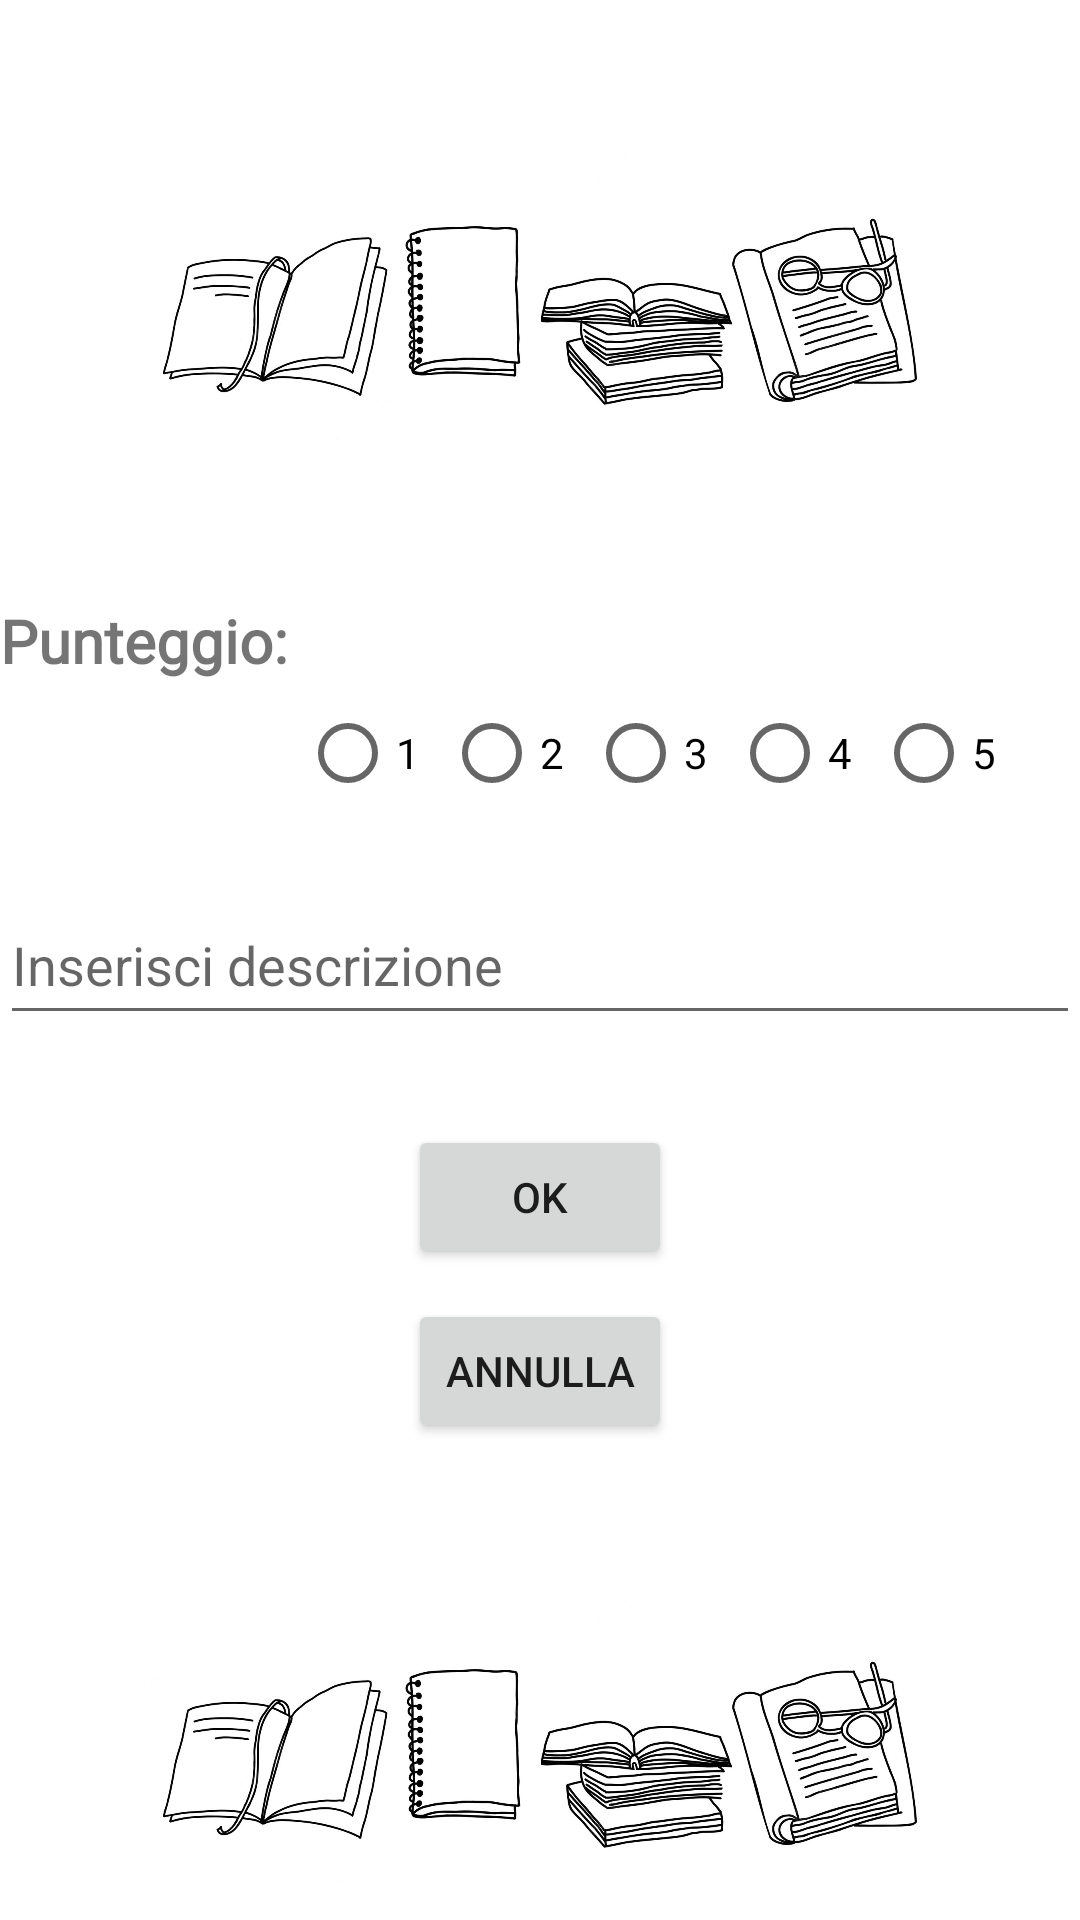

Android layout source for this screen:
<!-- AndroidManifest.xml: application theme Theme.BookBearer -->
<!-- res/layout/addreview_layout.xml -->
<?xml version="1.0" encoding="utf-8"?>
<LinearLayout xmlns:android="http://schemas.android.com/apk/res/android"
    android:orientation="vertical"
    android:layout_width="match_parent"
    android:layout_height="match_parent">

    <ImageView
        android:layout_width="500dp"
        android:layout_height="100dp"
        android:layout_gravity="center"
        android:layout_marginTop="50dp"
        android:layout_marginBottom="50dp"
        android:src="@drawable/footer2" />

    <TextView
        android:layout_width="wrap_content"
        android:layout_height="wrap_content"
        android:text="Punteggio: "
        android:textSize="20dp"
        android:fontFamily="@font/armata"
        android:textStyle="bold"/>

    <RadioGroup
        android:id="@+id/addScore"
        android:layout_width="match_parent"
        android:layout_height="wrap_content"
        android:layout_marginLeft="100dp"
        android:orientation="horizontal">
        <RadioButton
            android:id="@+id/add1"
            android:layout_width="wrap_content"
            android:layout_height="wrap_content"
            android:text="1"
            android:onClick="onRadioButtonClicked"/>
        <RadioButton
            android:id="@+id/add2"
            android:layout_width="wrap_content"
            android:layout_height="wrap_content"
            android:text="2"
            android:onClick="onRadioButtonClicked"/>
        <RadioButton
            android:id="@+id/add3"
            android:layout_width="wrap_content"
            android:layout_height="wrap_content"
            android:text="3"
            android:onClick="onRadioButtonClicked"/>
        <RadioButton
            android:id="@+id/add4"
            android:layout_width="wrap_content"
            android:layout_height="wrap_content"
            android:text="4"
            android:onClick="onRadioButtonClicked"/>
        <RadioButton
            android:id="@+id/add5"
            android:layout_width="wrap_content"
            android:layout_height="wrap_content"
            android:text="5"
            android:onClick="onRadioButtonClicked"/>
    </RadioGroup>

    <EditText
        android:id="@+id/addDescription"
        android:layout_width="match_parent"
        android:layout_height="50dp"
        android:layout_marginTop="20dp"
        android:layout_marginBottom="20dp"
        android:hint="Inserisci descrizione"/>

    <Button
        android:id="@+id/okReview"
        android:layout_width="wrap_content"
        android:layout_height="wrap_content"
        android:layout_gravity="center"
        android:layout_marginTop="10dp"
        android:text="OK"/>

    <Button
        android:id="@+id/annullaReview"
        android:layout_width="wrap_content"
        android:layout_height="wrap_content"
        android:layout_gravity="center"
        android:layout_marginTop="10dp"
        android:text="Annulla"/>

    <ImageView
        android:layout_width="500dp"
        android:layout_height="100dp"
        android:layout_gravity="center"
        android:layout_marginTop="50dp"
        android:src="@drawable/footer2" />


</LinearLayout>
<!-- resources referenced by this layout -->
<resources>
  <!-- drawable footer2: jpg bitmap (drawable, 100248 bytes) -->
  <style name="Theme.BookBearer" parent="Theme.MaterialComponents.DayNight.DarkActionBar">
          
          <item name="colorPrimary">#CE8303</item>
          <item name="colorPrimaryVariant">#D59425</item>
          <item name="colorOnPrimary">@color/white</item>
          
          <item name="colorSecondary">@color/teal_200</item>
          <item name="colorSecondaryVariant">@color/teal_700</item>
          <item name="colorOnSecondary">@color/black</item>
          
          <item name="android:statusBarColor">?attr/colorPrimaryVariant</item>
          
      </style>
  <!-- not gathered from this repository: default colours our renderer supplied (Android Studio template values) -->
  <color name="teal_200">#FF03DAC5</color>
  <color name="teal_700">#FF018786</color>
  <color name="black">#FF000000</color>
  <color name="white">#FFFFFFFF</color>
</resources>
